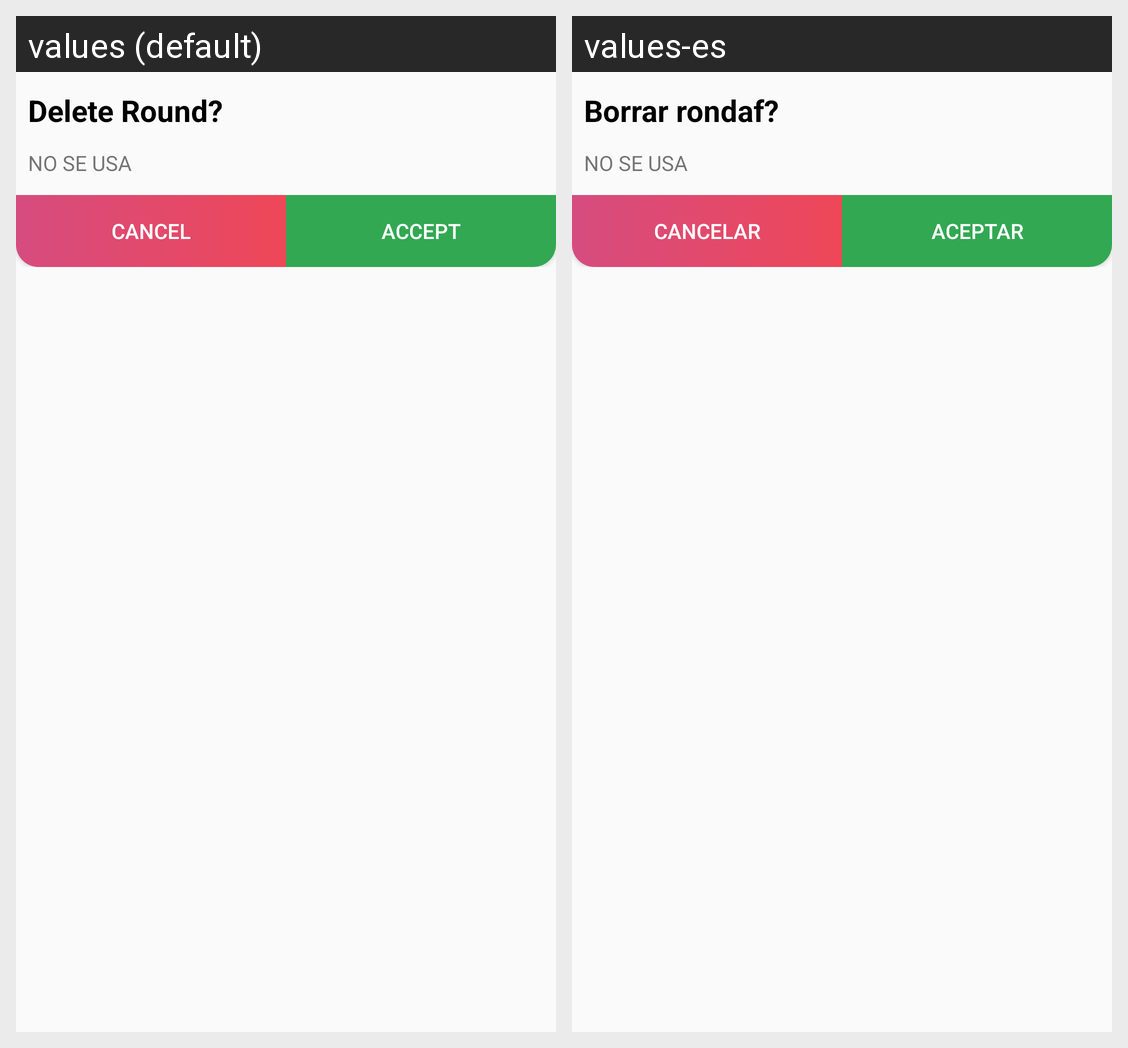

Translations of the strings shown on this Android screen, per locale in the grid:
Android screen res/layout/dialog_borrar_mano.xml rendered under 2 locales, left to right: values (default), values-es. Device: Nexus 5 (rendered at 1080×1920; each locale shown at half size, 540×960, under a caption strip naming it); theme AppTheme.NoActionBar.
Strings drawn on this screen, with the default value and each locale's value (text and hints the layout hard-codes, and strings that could not be matched under every locale, appear in the picture but are not listed):

titleBorrarManoDialog
  values: Delete Round?
  values-es: Borrar rondaf?

helpBorrarManoDialog
  values: NO SE USA
  values-es: NO SE USA

cancelar
  values: Cancel
  values-es: Cancelar

aceptar
  values: Accept
  values-es: aceptar
